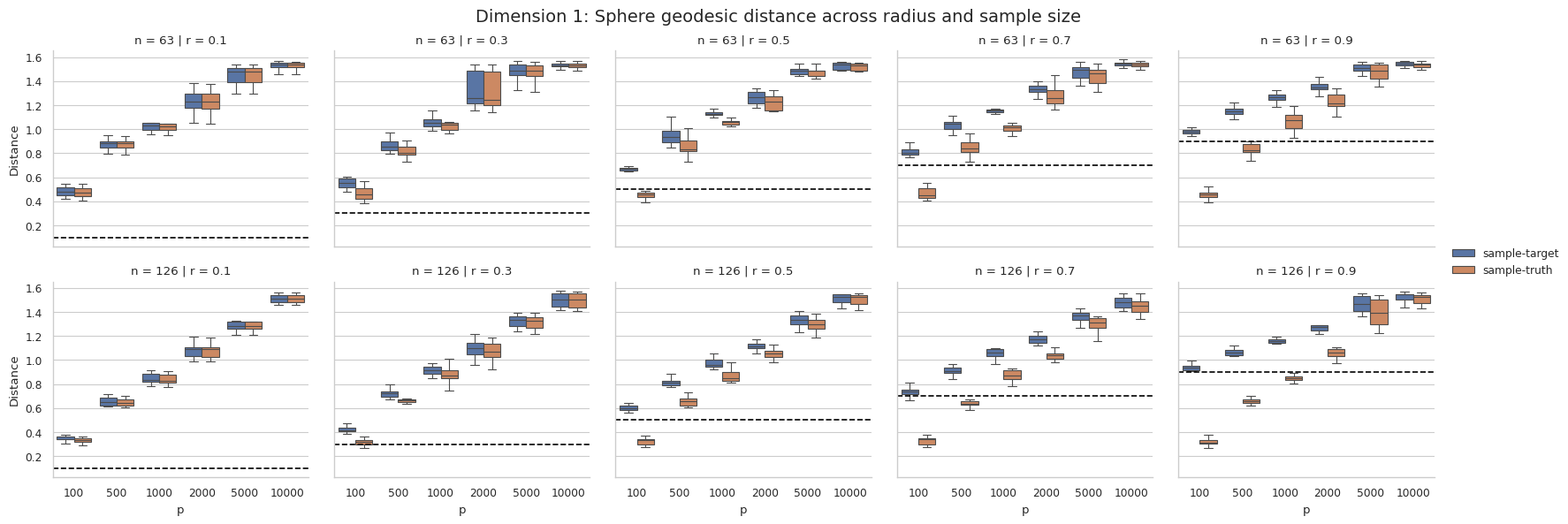
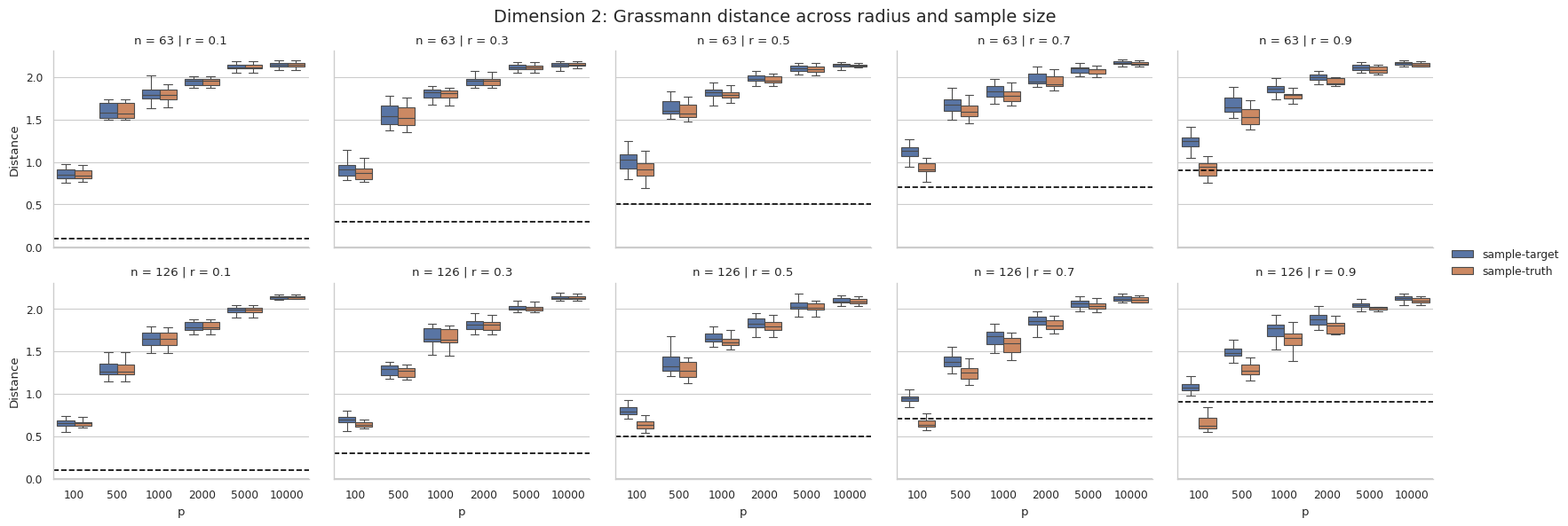
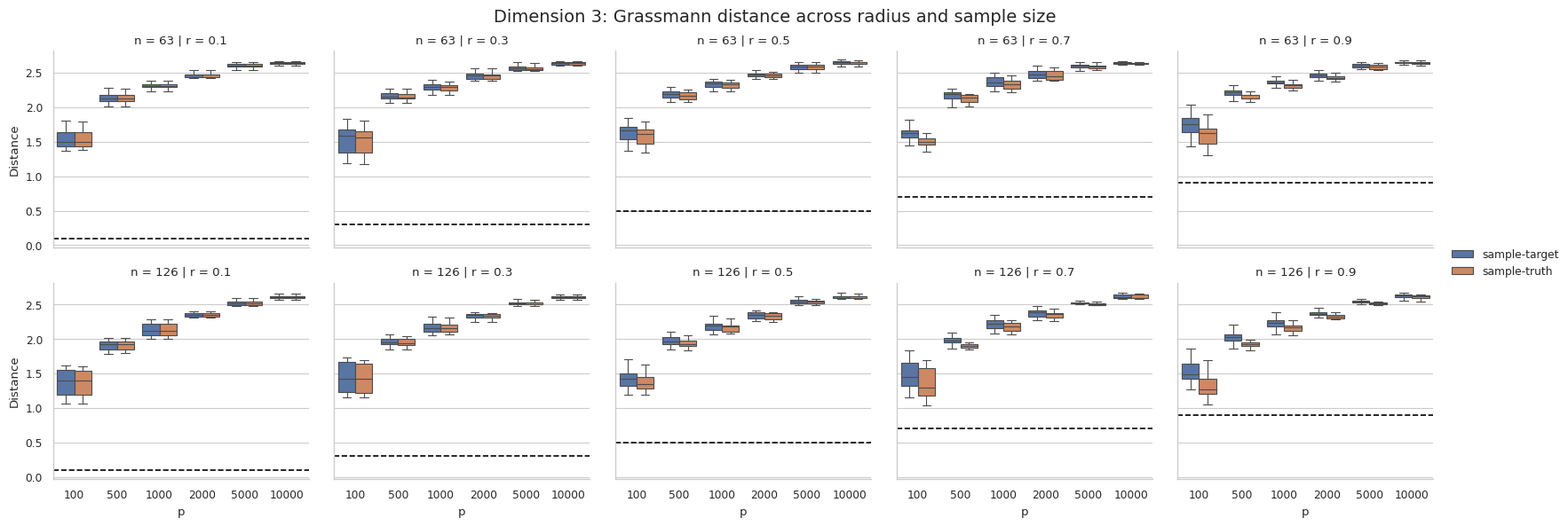

The matplotlib source for these figures, in order:
from __future__ import annotations

from pathlib import Path

import matplotlib.pyplot as plt
import numpy as np
import pandas as pd
import seaborn as sns
from numpy.linalg import svd
from scipy.linalg import eigh


def orthonormalize(A: np.ndarray) -> np.ndarray:
    """Return a column-orthonormal basis spanning the columns of A."""
    Q, R = np.linalg.qr(A)
    sign = np.sign(np.diag(R))
    sign[sign == 0] = 1.0
    return Q * sign


def principal_angle_distance_from_overlap(M: np.ndarray) -> float:
    """
    Distance from the overlap matrix B^T U_hat.

    For k=1 this is the spherical geodesic distance on S^{p-1}.
    For k>=2 this is the Grassmann geodesic distance.
    """
    M = np.asarray(M)
    if M.shape == (1, 1):
        return float(np.arccos(np.clip(M[0, 0], -1.0, 1.0)))
    s = svd(M, compute_uv=False)
    s = np.clip(s, -1.0, 1.0)
    theta = np.arccos(s)
    return float(np.linalg.norm(theta))


def sample_residual_gram(
    m: int,
    n: int,
    rng: np.random.Generator,
) -> np.ndarray:
    """
    Sample Z^T Z with Z of shape (m, n), using a Bartlett draw when m >= n.
    """
    if m <= 0:
        return np.zeros((n, n))

    if m < n:
        Z = rng.normal(size=(m, n))
        return Z.T @ Z

    A = np.zeros((n, n))
    diag = np.sqrt(rng.chisquare(df=np.arange(m, m - n, -1)))
    A[np.arange(n), np.arange(n)] = diag
    tril_idx = np.tril_indices(n, k=-1)
    A[tril_idx] = rng.normal(size=len(tril_idx[0]))
    return A @ A.T


class CanonicalGeometry:
    """Canonical truth frame and canonical target-complement directions."""

    def __init__(self, p: int, k: int) -> None:
        if p < 2 * k:
            raise ValueError("This implementation requires p >= 2k.")
        self.p = p
        self.k = k
        self.U_true = np.eye(p, k)
        self.G = np.eye(p, 2 * k)[:, k : 2 * k]


def generate_sample_overlaps(
    p: int,
    n: int,
    lambdas: tuple[float, ...],
    sigma: float,
    rng: np.random.Generator,
) -> tuple[np.ndarray, np.ndarray]:
    """
    Generate the overlaps U_true^T U_hat and G^T U_hat without building the full p x n matrix.

    By rotational invariance, the true frame can be fixed to the first k coordinate axes.
    The remaining noise contribution enters through a Wishart term in the sample Gram matrix.
    """
    k = len(lambdas)
    if p < 2 * k:
        raise ValueError("p must satisfy p >= 2k.")
    if np.any(np.asarray(lambdas) <= sigma**2):
        raise ValueError("Each lambda must be larger than sigma^2.")

    signal_scales = np.sqrt(np.asarray(lambdas) - sigma**2)

    F = rng.normal(size=(k, n))
    E_u = rng.normal(size=(k, n))
    E_g = rng.normal(size=(k, n))
    residual_df = p - 2 * k

    A = signal_scales[:, None] * F + sigma * E_u
    B = sigma * E_g
    residual_gram = sigma**2 * sample_residual_gram(residual_df, n, rng)
    gram = A.T @ A + B.T @ B + residual_gram

    n_obs = gram.shape[0]
    evals, V = eigh(gram, subset_by_index=[n_obs - k, n_obs - 1])
    evals = np.clip(evals[::-1], 0.0, None)
    svals = np.sqrt(evals)
    V = V[:, ::-1]

    inv_s = np.where(svals > 0, 1.0 / svals, 1.0)
    S_u = (A @ V) * inv_s
    S_g = (B @ V) * inv_s

    if k == 1 and S_u[0, 0] < 0.0:
        S_u *= -1.0
        S_g *= -1.0

    return S_u, S_g


def target_overlap_with_sample(
    radius: float,
    S_u: np.ndarray,
    S_g: np.ndarray,
    rng: np.random.Generator,
) -> np.ndarray:
    """Return V^T U_hat for a target at the prescribed distance from the truth."""
    k = S_u.shape[0]

    if k == 1:
        return np.array([[np.cos(radius) * S_u[0, 0] + np.sin(radius) * S_g[0, 0]]])

    weights = np.abs(rng.normal(size=k))
    weights = weights / np.linalg.norm(weights)
    theta = radius * weights

    R = orthonormalize(rng.normal(size=(k, k)))
    cos_part = np.diag(np.cos(theta)) @ (R.T @ S_u)
    sin_part = np.diag(np.sin(theta)) @ S_g
    return cos_part + sin_part


def distance_name(k: int) -> str:
    return "sphere-geodesic" if k == 1 else "grassmann"


def run_simulation(
    ps: list[int],
    ns: list[int],
    radii: list[float],
    lambdas_by_dim: dict[int, tuple[float, ...]],
    n_reps: int = 12,
    n_targets_per_rep: int = 8,
    sigma: float = 1.0,
    seed: int = 20260403,
) -> tuple[pd.DataFrame, pd.DataFrame]:
    """Run the full simulation grid across dimensions, sample sizes, and radii."""
    rng = np.random.default_rng(seed)
    records: list[dict[str, float | int | str]] = []

    for dim, lambdas in lambdas_by_dim.items():
        for n in ns:
            for radius in radii:
                for p in ps:
                    for rep in range(n_reps):
                        S_u, S_g = generate_sample_overlaps(
                            p=p,
                            n=n,
                            lambdas=lambdas,
                            sigma=sigma,
                            rng=rng,
                        )

                        records.append(
                            {
                                "dimension": dim,
                                "n": n,
                                "radius": radius,
                                "p": p,
                                "rep": rep,
                                "distance_type": "sample-truth",
                                "distance": principal_angle_distance_from_overlap(S_u),
                                "distance_metric": distance_name(dim),
                            }
                        )

                        for _ in range(n_targets_per_rep):
                            VtUh = target_overlap_with_sample(
                                radius=radius,
                                S_u=S_u,
                                S_g=S_g,
                                rng=rng,
                            )
                            records.append(
                                {
                                    "dimension": dim,
                                    "n": n,
                                    "radius": radius,
                                    "p": p,
                                    "rep": rep,
                                    "distance_type": "sample-target",
                                    "distance": principal_angle_distance_from_overlap(VtUh),
                                    "distance_metric": distance_name(dim),
                                }
                            )
                            records.append(
                                {
                                    "dimension": dim,
                                    "n": n,
                                    "radius": radius,
                                    "p": p,
                                    "rep": rep,
                                    "distance_type": "truth-target",
                                    "distance": radius,
                                    "distance_metric": distance_name(dim),
                                }
                            )

    long_df = pd.DataFrame.from_records(records)
    long_df["radius_label"] = long_df["radius"].map(lambda x: f"r = {x:.1f}")
    long_df["n_label"] = long_df["n"].map(lambda x: f"n = {x}")
    long_df["p_str"] = long_df["p"].astype(str)

    summary_df = (
        long_df.groupby(
            ["dimension", "n", "radius", "p", "distance_type", "distance_metric"],
            as_index=False,
        )["distance"]
        .agg(
            count="count",
            mean="mean",
            median="median",
            std="std",
            q25=lambda x: np.quantile(x, 0.25),
            q75=lambda x: np.quantile(x, 0.75),
            min="min",
            max="max",
        )
        .sort_values(["dimension", "n", "radius", "p", "distance_type"])
        .reset_index(drop=True)
    )

    return long_df, summary_df


def make_dimension_facet_plot(
    long_df: pd.DataFrame,
    dim: int,
    save_path: Path,
) -> None:
    """Create one faceted plot for a fixed latent dimension."""
    plot_df = long_df[
        (long_df["dimension"] == dim)
        & (long_df["distance_type"].isin(["sample-target", "sample-truth"]))
    ].copy()

    radius_order = [f"r = {r:.1f}" for r in sorted(plot_df["radius"].unique())]
    n_order = [f"n = {n}" for n in sorted(plot_df["n"].unique())]
    p_order = [str(p) for p in sorted(plot_df["p"].unique())]

    sns.set_theme(style="whitegrid", context="paper")
    g = sns.catplot(
        data=plot_df,
        kind="box",
        x="p_str",
        y="distance",
        hue="distance_type",
        col="radius_label",
        row="n_label",
        order=p_order,
        col_order=radius_order,
        row_order=n_order,
        hue_order=["sample-target", "sample-truth"],
        sharey=True,
        height=3.0,
        aspect=1.1,
        linewidth=0.8,
        showfliers=False,
        legend=True,
    )

    radius_map = {f"r = {r:.1f}": r for r in sorted(plot_df["radius"].unique())}
    for axes_row in g.axes:
        for radius_label, ax in zip(radius_order, axes_row):
            ax.axhline(
                radius_map[radius_label],
                linestyle="--",
                linewidth=1.2,
                color="black",
            )
            ax.set_xlabel("p")
            ax.set_ylabel("Distance")

    metric_label = "Sphere geodesic distance" if dim == 1 else "Grassmann distance"
    g.set_titles(row_template="{row_name}", col_template="{col_name}")
    g.fig.subplots_adjust(top=0.90, wspace=0.10, hspace=0.18)
    g.fig.suptitle(
        f"Dimension {dim}: {metric_label} across radius and sample size",
        fontsize=14,
    )
    if g._legend is not None:
        g._legend.set_title("")

    save_path.parent.mkdir(parents=True, exist_ok=True)
    g.savefig(save_path, dpi=220, bbox_inches="tight")
    plt.close(g.fig)


def write_readme(output_dir: Path, config: dict[str, object]) -> None:
    """Write a compact README for the output directory."""
    lines = [
        "Distance simulation outputs",
        "",
        "Configuration:",
    ]
    for key, value in config.items():
        lines.append(f"- {key}: {value}")
    lines.extend(
        [
            "",
            "Files:",
            "- long_results.csv: all simulated distances.",
            "- summary_results.csv: grouped summaries.",
            "- figures/dimension_1_faceted.png: 1-factor sphere-distance results.",
            "- figures/dimension_2_faceted.png: 2-factor Grassmann-distance results.",
            "- figures/dimension_3_faceted.png: 3-factor Grassmann-distance results.",
        ]
    )
    (output_dir / "README.txt").write_text("\n".join(lines), encoding="utf-8")


def main() -> None:
    ps = [100, 500, 1000, 2000, 5000, 10000]
    ns = [63, 126]
    radii = [0.1, 0.3, 0.5, 0.7, 0.9]
    lambdas_by_dim = {
        1: (9.0,),
        2: (9.0, 4.0),
        3: (9.0, 4.0, 2.0),
    }
    n_reps = 12
    n_targets_per_rep = 8
    sigma = 1.0
    seed = 20260403

    output_dir = Path("")
    figure_dir = output_dir / "figures"
    output_dir.mkdir(parents=True, exist_ok=True)
    figure_dir.mkdir(parents=True, exist_ok=True)

    long_df, summary_df = run_simulation(
        ps=ps,
        ns=ns,
        radii=radii,
        lambdas_by_dim=lambdas_by_dim,
        n_reps=n_reps,
        n_targets_per_rep=n_targets_per_rep,
        sigma=sigma,
        seed=seed,
    )

    long_df.to_csv(output_dir / "long_results.csv", index=False)
    summary_df.to_csv(output_dir / "summary_results.csv", index=False)

    for dim in sorted(lambdas_by_dim):
        make_dimension_facet_plot(
            long_df=long_df,
            dim=dim,
            save_path=figure_dir / f"dimension_{dim}_faceted.png",
        )

    write_readme(
        output_dir=output_dir,
        config={
            "ps": ps,
            "ns": ns,
            "radii": radii,
            "lambdas_by_dim": lambdas_by_dim,
            "sigma": sigma,
            "n_reps": n_reps,
            "n_targets_per_rep": n_targets_per_rep,
            "seed": seed,
        },
    )

    print("Saved updated outputs to:")
    print(output_dir)


if __name__ == "__main__":
    main()
